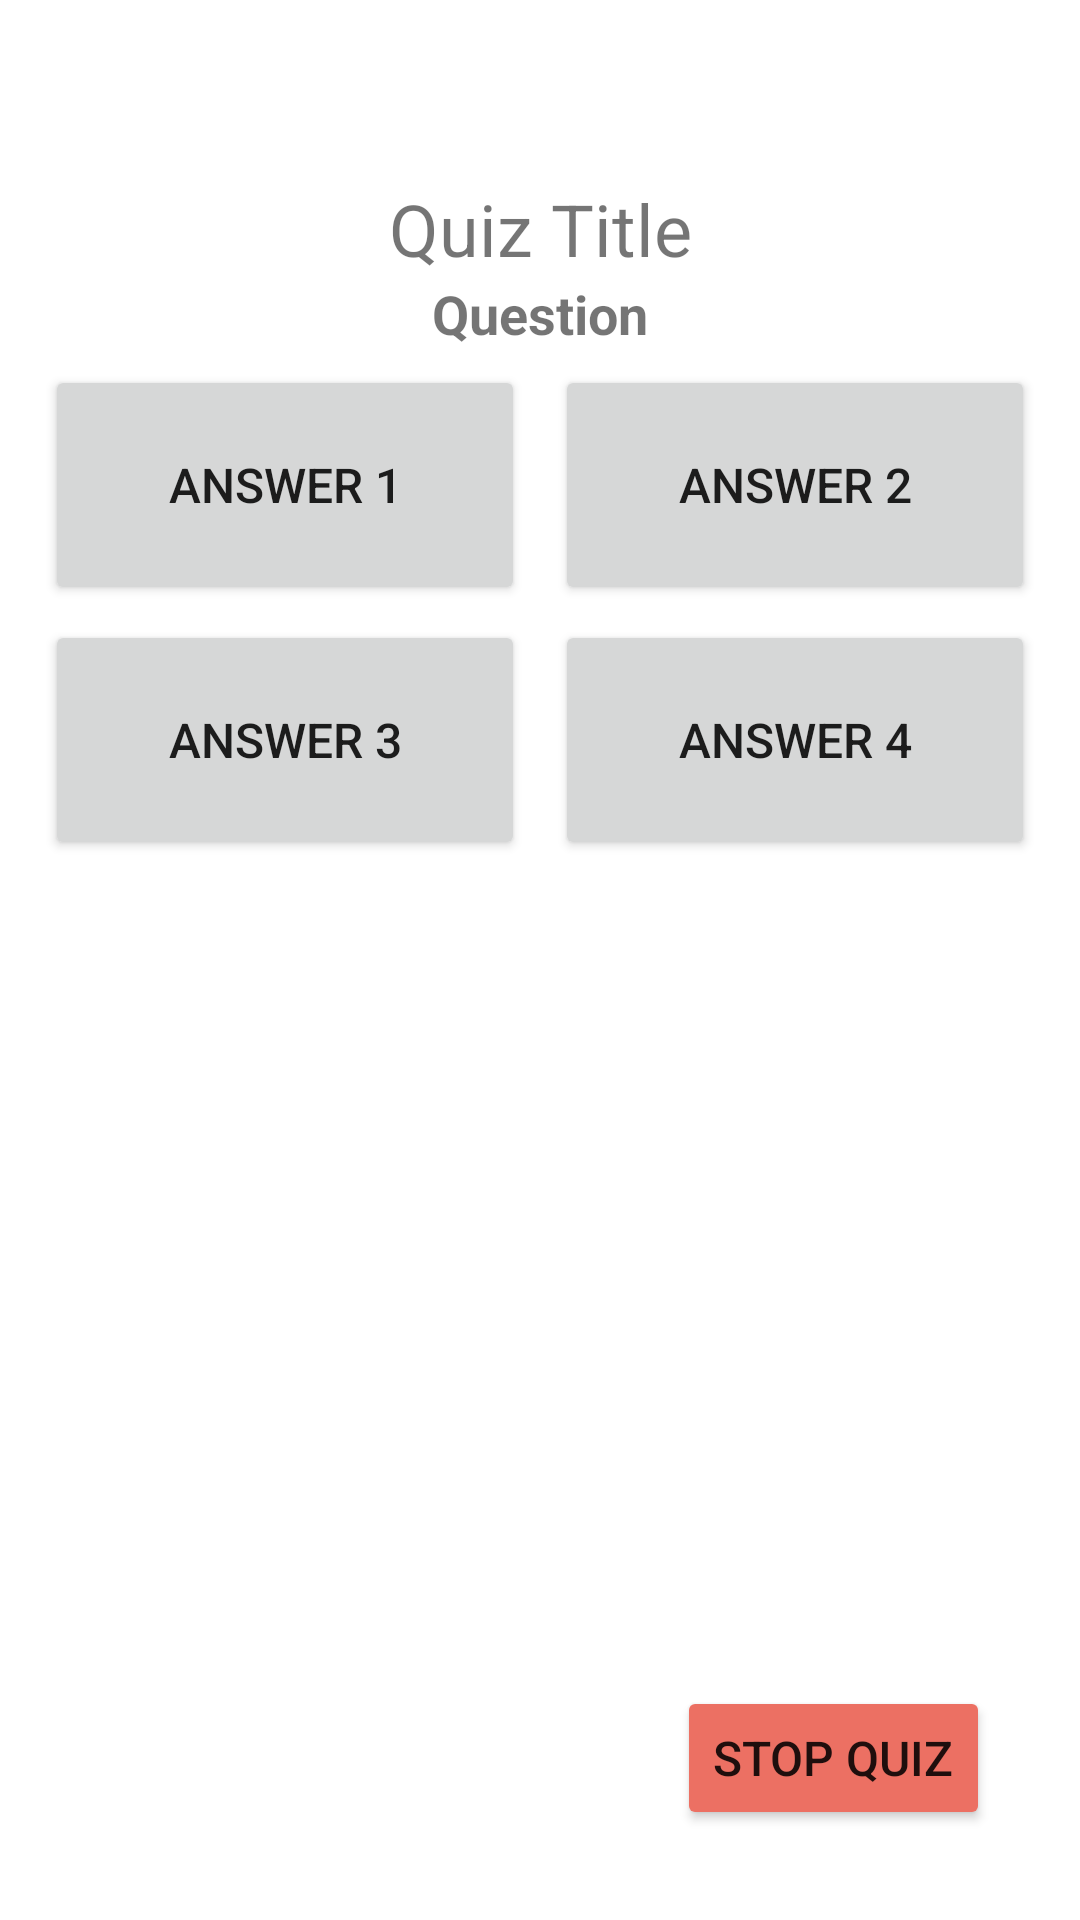

Reconstruct the res/layout file that produces this screen, plus the resources it refers to.
<!-- AndroidManifest.xml: application theme Theme.QuizMaster -->
<!-- res/layout/activity_quiz_taking.xml -->
<?xml version="1.0" encoding="utf-8"?>
<androidx.constraintlayout.widget.ConstraintLayout xmlns:android="http://schemas.android.com/apk/res/android"
xmlns:app="http://schemas.android.com/apk/res-auto"
android:id="@+id/main"
android:layout_width="match_parent"
android:layout_height="match_parent"
android:padding="10dp">

    
<TextView
    android:id="@+id/quizTitle"
    android:layout_width="0dp"
    android:layout_height="wrap_content"
    android:text="Quiz Title"
    android:textSize="24sp"
    android:gravity="center_horizontal"
    app:layout_constraintTop_toTopOf="parent"
    app:layout_constraintBottom_toTopOf="@+id/questionField"
    app:layout_constraintStart_toStartOf="parent"
    app:layout_constraintEnd_toEndOf="parent"
    android:layout_marginTop="50dp"/>

    
<TextView
    android:id="@+id/questionField"
    android:layout_width="0dp"
    android:layout_height="wrap_content"
    android:text="Question"
    android:textStyle="bold"
    android:textSize="18sp"
    android:gravity="center_horizontal"
    app:layout_constraintTop_toBottomOf="@+id/quizTitle"
    app:layout_constraintBottom_toTopOf="@+id/answer1"
    app:layout_constraintStart_toStartOf="parent"
    app:layout_constraintEnd_toEndOf="parent"/>

    
    <Button
        android:id="@+id/answer1"
        android:layout_width="0dp"
        android:layout_height="80dp"
        android:text="Answer 1"
        android:textSize="16sp"
        android:gravity="center"
        app:layout_constraintTop_toBottomOf="@+id/questionField"
        app:layout_constraintStart_toStartOf="parent"
        app:layout_constraintEnd_toStartOf="@+id/answer2"
        app:layout_constraintHorizontal_weight="1"
        android:layout_margin="5dp"
        android:padding="5dp"/>

    
    <Button
        android:id="@+id/answer2"
        android:layout_width="0dp"
        android:layout_height="80dp"
        android:text="Answer 2"
        android:textSize="16sp"
        android:gravity="center"
        app:layout_constraintTop_toBottomOf="@+id/questionField"
        app:layout_constraintStart_toEndOf="@+id/answer1"
        app:layout_constraintEnd_toEndOf="parent"
        app:layout_constraintHorizontal_weight="1"
        android:layout_margin="5dp"
        android:padding="5dp"/>

    
    <Button
        android:id="@+id/answer3"
        android:layout_width="0dp"
        android:layout_height="80dp"
        android:text="Answer 3"
        android:textSize="16sp"
        android:gravity="center"
        app:layout_constraintTop_toBottomOf="@+id/answer1"
        app:layout_constraintStart_toStartOf="parent"
        app:layout_constraintEnd_toStartOf="@+id/answer4"
        app:layout_constraintHorizontal_weight="1"
        android:layout_margin="5dp"
        android:padding="5dp"/>

    
    <Button
        android:id="@+id/answer4"
        android:layout_width="0dp"
        android:layout_height="80dp"
        android:text="Answer 4"
        android:textSize="16sp"
        android:gravity="center"
        app:layout_constraintTop_toBottomOf="@+id/answer2"
        app:layout_constraintStart_toEndOf="@+id/answer3"
        app:layout_constraintEnd_toEndOf="parent"
        app:layout_constraintHorizontal_weight="1"
        android:layout_margin="5dp"
        android:padding="5dp"/>

    
    <Button
        android:id="@+id/stopQuiz"
        android:layout_width="wrap_content"
        android:layout_height="wrap_content"
        android:text="Stop Quiz"
        android:backgroundTint="#EC7063"
        android:textSize="16sp"
        app:layout_constraintBottom_toBottomOf="parent"
        app:layout_constraintEnd_toEndOf="parent"
        android:layout_margin="20dp"/>

</androidx.constraintlayout.widget.ConstraintLayout>
<!-- resources referenced by this layout -->
<resources>
  <style name="Theme.QuizMaster" parent="Theme.MaterialComponents.DayNight.DarkActionBar">
          
          <item name="colorPrimary">@color/purple_500</item>
          <item name="colorPrimaryVariant">@color/purple_700</item>
          <item name="colorOnPrimary">@color/white</item>
          
          <item name="colorSecondary">@color/teal_200</item>
          <item name="colorSecondaryVariant">@color/teal_700</item>
          <item name="colorOnSecondary">@color/black</item>
          
          <item name="android:statusBarColor">?attr/colorPrimaryVariant</item>
          
      </style>
  <!-- not gathered from this repository: default colours our renderer supplied (Android Studio template values) -->
  <color name="purple_500">#FF6200EE</color>
  <color name="purple_700">#FF3700B3</color>
  <color name="teal_200">#FF03DAC5</color>
  <color name="teal_700">#FF018786</color>
  <color name="black">#FF000000</color>
  <color name="white">#FFFFFFFF</color>
</resources>
